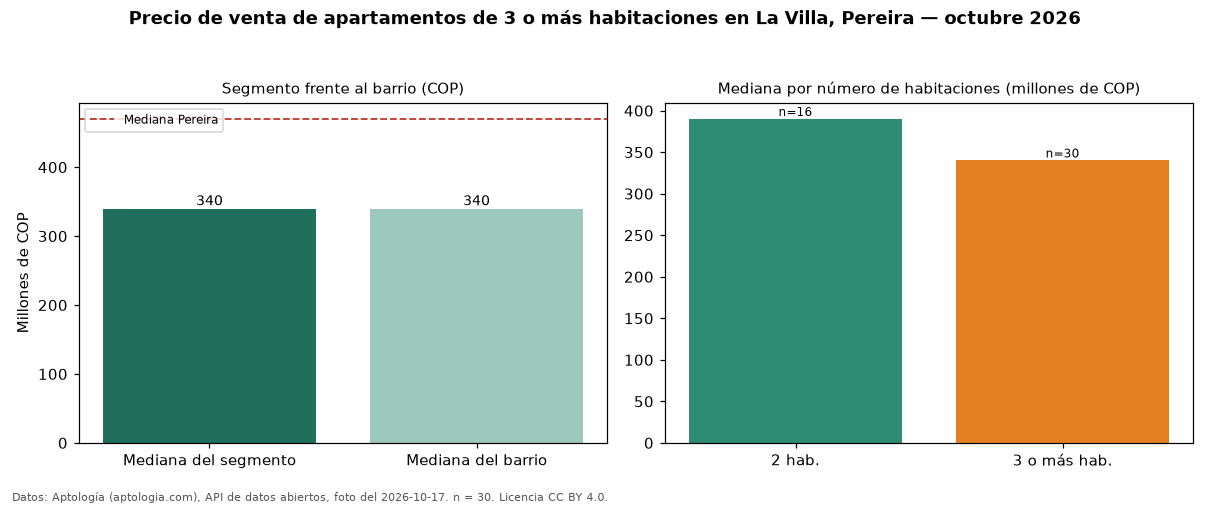

Data behind this chart, as committed beside it:
seccion, metrica, valor_cop, n
precio, mediana, 340000000, 30
habitaciones, 2, 390000000, 16
habitaciones, 3+, 340000000, 30
barrio, mediana_barrio_todos_los_tamanos, 340000000, 52
ciudad, mediana_ciudad, 470000000, 
fuente, fecha_foto, 2026-10-17, 
fuente, atribucion, https://www.aptologia.com/venta/pereira/…, 
